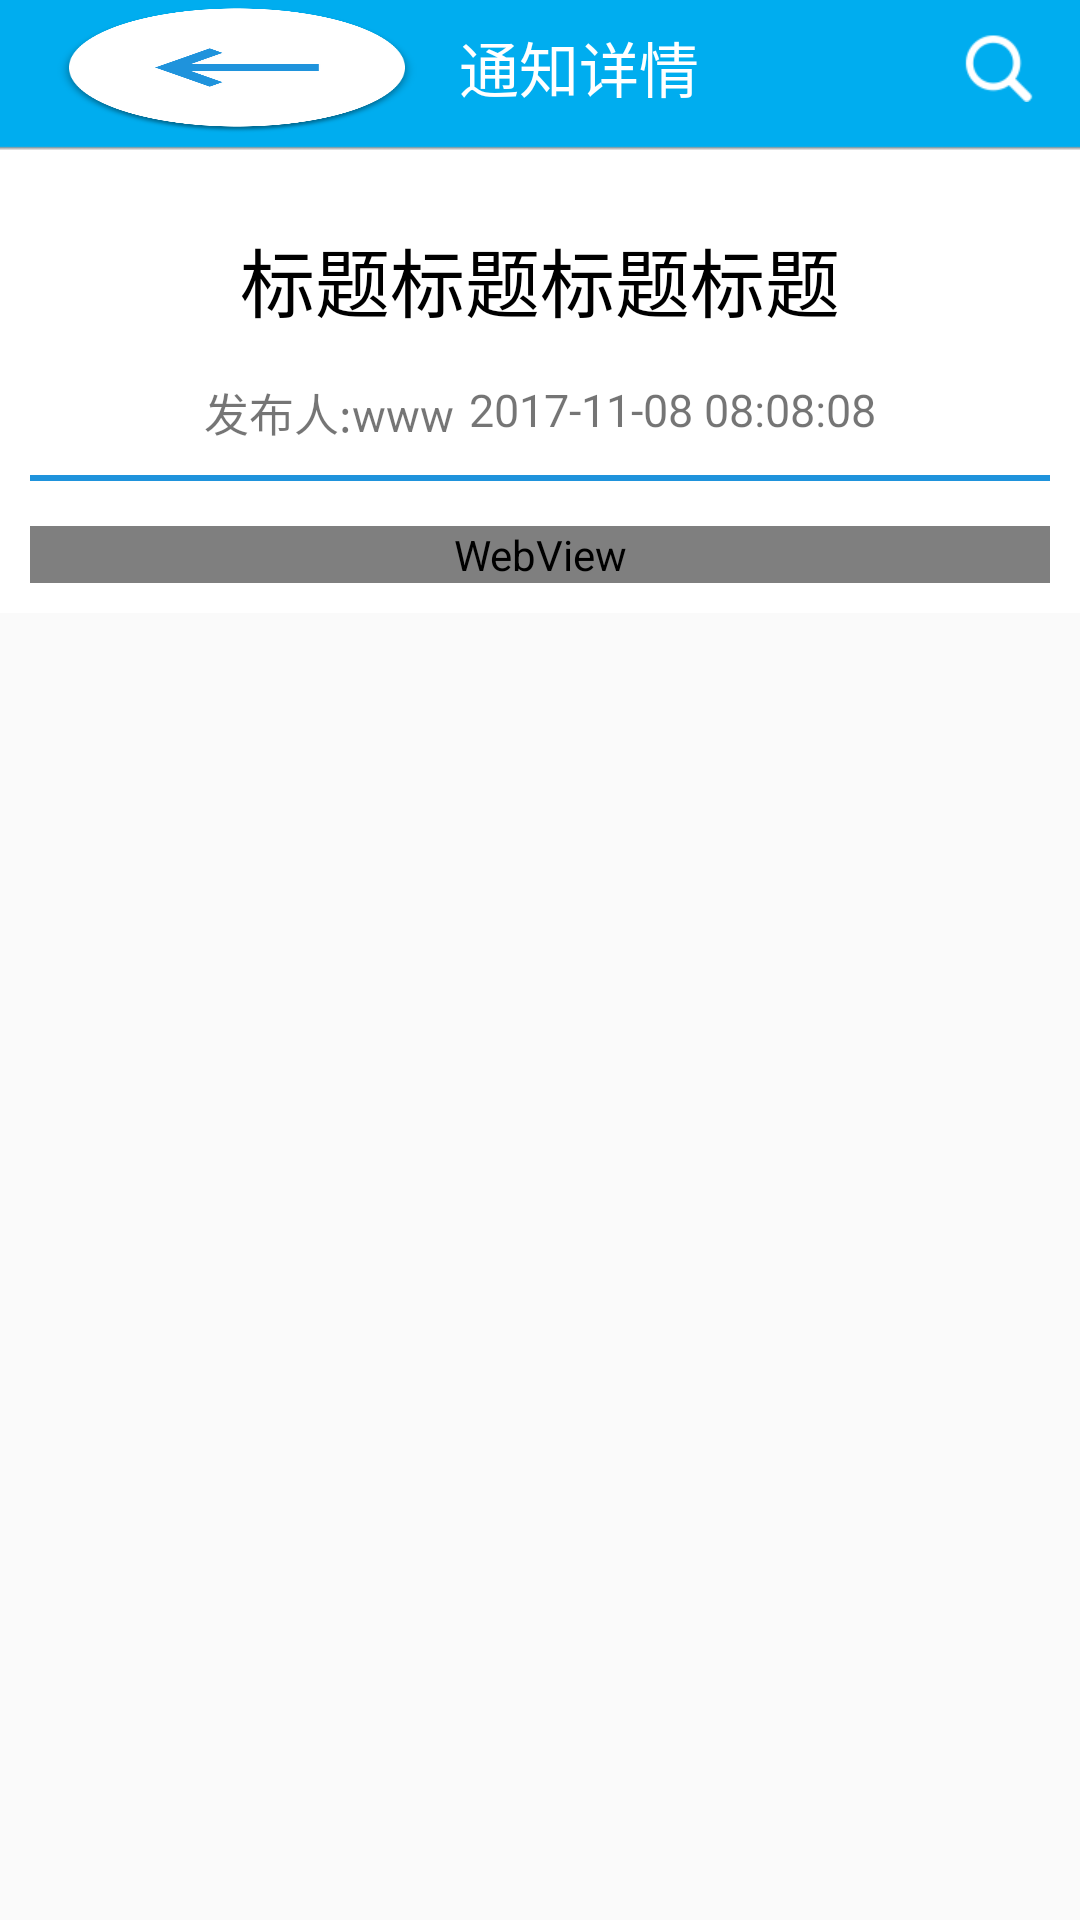

Here is an Android app screen rendered from its layout file. Give the layout XML and the strings, colors and styles it references.
<!-- AndroidManifest.xml: activity theme Theme.Design.Light.NoActionBar -->
<!-- res/layout/activity_dispatch_has_webview.xml -->
<?xml version="1.0" encoding="utf-8"?>
<LinearLayout
    xmlns:android="http://schemas.android.com/apk/res/android"
    xmlns:tools="http://schemas.android.com/tools"
    android:layout_width="match_parent"
    android:layout_height="match_parent"
    android:orientation="vertical">

    <RelativeLayout android:gravity="center" android:background="@mipmap/title_bg"
        android:paddingLeft="5.0dip" android:paddingRight="5.0dip"
        android:paddingBottom="5.0dip" android:layout_width="fill_parent"
        android:layout_height="50.0dip" xmlns:android="http://schemas.android.com/apk/res/android">
        <LinearLayout android:gravity="center|left" android:id="@+id/title_leftLyt"
            android:layout_width="wrap_content" android:layout_height="fill_parent"
            android:layout_marginLeft="10.0dip" android:layout_alignParentLeft="true"
            android:layout_centerVertical="true">
            <TextView android:id="@+id/title_left" android:background="@mipmap/icon_back"
                android:layout_width="wrap_content" android:layout_height="wrap_content" />

            <TextView android:textSize="20.0sp" android:textColor="#ffffffff"
                android:id="@+id/title_center" android:layout_width="wrap_content"
                android:layout_height="wrap_content" android:text="@string/notice_detail"
                android:layout_centerInParent="true" android:layout_marginLeft="10dp"/>
        </LinearLayout>

        <ImageView android:textSize="20.0sp" android:textColor="#ffffffff"
            android:layout_width="wrap_content" android:layout_height="wrap_content"
            android:layout_centerVertical="true" android:src="@mipmap/icon_search"
            android:layout_alignParentRight="true"
            android:layout_marginRight="10dp"/>
    </RelativeLayout>

    <ScrollView
        android:layout_width="match_parent"
        android:layout_height="match_parent">

        <LinearLayout
            android:layout_width="match_parent"
            android:layout_height="match_parent"
            android:background="#ffffff"
            android:orientation="vertical"
            android:padding="10dp">

            <TextView
                android:id="@+id/tv_title"
                android:layout_width="wrap_content"
                android:layout_height="wrap_content"
                android:layout_gravity="center_horizontal"
                android:layout_marginTop="15dp"
                android:text="标题标题标题标题"
                android:textColor="@color/black_text_color"
                android:textSize="25sp" />

            <RelativeLayout
                android:layout_width="match_parent"
                android:layout_height="wrap_content"
                android:layout_marginTop="15dp"
                android:gravity="center">

                <TextView
                    android:id="@+id/tv_username"
                    android:layout_width="wrap_content"
                    android:layout_height="wrap_content"
                    android:layout_gravity="center_horizontal"
                    android:text="发布人:www" android:textSize="15sp"/>

                <TextView
                    android:id="@+id/tv_time"
                    android:layout_width="wrap_content"
                    android:layout_height="wrap_content"
                    android:layout_gravity="center_horizontal"
                    android:layout_marginLeft="5dp" android:textSize="15sp"
                    android:layout_toRightOf="@+id/tv_username"
                    android:text="2017-11-08 08:08:08" />

            </RelativeLayout>

            <View
                android:layout_width="match_parent"
                android:layout_height="2dp"
                android:layout_marginTop="10dp"
                android:background="@color/title_color" />

            <WebView
                android:id="@+id/tv_content"
                android:layout_width="match_parent"
                android:layout_height="match_parent"
                android:layout_marginTop="15dp" />

            <EditText android:visibility="gone"
                android:id="@+id/edt_content"
                android:layout_width="match_parent"
                android:layout_height="90dp"
                android:layout_marginTop="15dp"
                android:background="@drawable/editshape"
                android:gravity="left|top"
                android:imeOptions="actionNext"
                android:nextFocusForward="@+id/edt_name"
                android:text="请您输入要回复的内容" />

            <LinearLayout android:visibility="gone"
                android:layout_width="match_parent"
                android:layout_height="wrap_content"
                android:layout_marginTop="15dp"
                android:gravity="center"
                android:orientation="horizontal">

                <Button
                    android:id="@+id/btn_agree"
                    android:layout_width="120dp"
                    android:layout_height="40dp"
                    android:layout_gravity="center"
                    android:background="@drawable/btnshape"
                    android:text="同意"
                    android:textColor="#ffff" />

                <Button
                    android:id="@+id/btn_un_agree"
                    android:layout_width="120dp"
                    android:layout_height="40dp"
                    android:layout_gravity="center"
                    android:layout_marginLeft="10dp"
                    android:background="@drawable/btnshape"
                    android:text="不同意"
                    android:textColor="#ffff" />
            </LinearLayout>
        </LinearLayout>
    </ScrollView>
</LinearLayout>
<!-- resources referenced by this layout -->
<resources>
  <color name="black_text_color">#ff000000</color>
  <color name="title_color">#ff048ade</color>
  <!-- drawable btnshape (drawable) -->
  <?xml version="1.0" encoding="utf-8"?>
  <selector xmlns:android="http://schemas.android.com/apk/res/android">
      <item android:state_pressed="true"><shape>
          <corners android:radius="0dp" />
          <solid android:color="@color/colorBG" />
          <stroke android:width="1dp" android:color="@color/title_color" />
      </shape></item>
      <item android:state_pressed="false"><shape>
          <corners android:radius="0dp" />
          <solid android:color="#00ADEF" />
          <stroke android:width="1dp" android:color="@color/title_color" />
      </shape></item>
  </selector>
  <!-- drawable editshape (drawable) -->
  <?xml version="1.0" encoding="utf-8"?>
  <shape xmlns:android="http://schemas.android.com/apk/res/android"
      android:shape="rectangle" >
  
      
  
      <padding
          android:bottom="7dp"
          android:left="7dp"
          android:right="7dp"
          android:top="7dp" />
      
      <corners android:radius="3dp" />
  
      <stroke
          android:width="3px"
          android:color="#CCCCCC" />
  
      <solid android:color="#ffffff" />
  
  </shape>
  <!-- mipmap icon_back: png bitmap (mipmap-xhdpi, 2020 bytes) -->
  <!-- mipmap icon_search: png bitmap (mipmap-xhdpi, 1850 bytes) -->
  <!-- mipmap title_bg: jpg bitmap (drawable, 4246 bytes) -->
  <string name="notice_detail">通知详情</string>
  <color name="colorBG">#d96f5d</color>
</resources>
